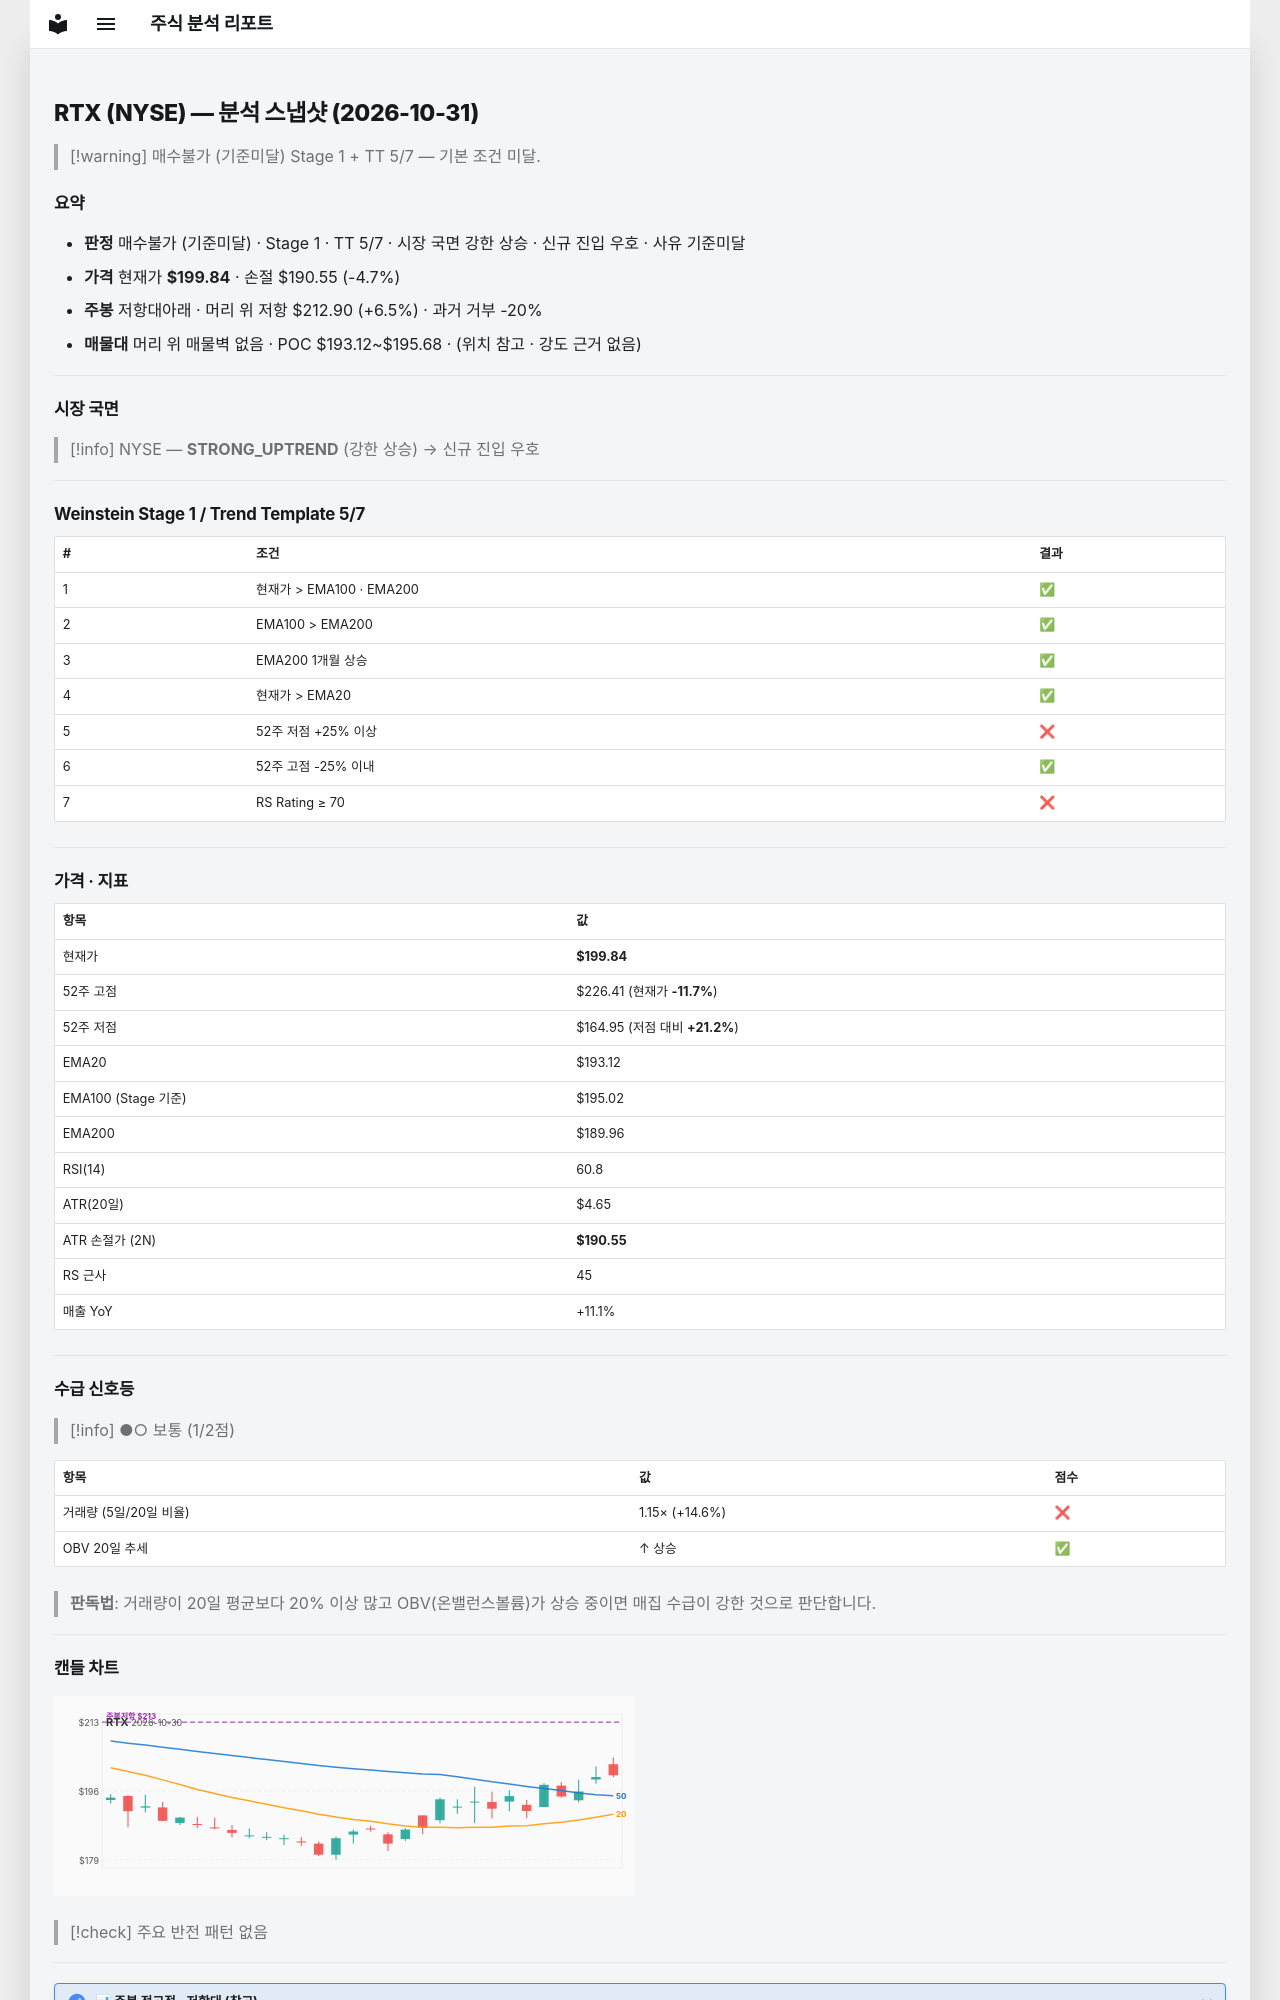

repository: soloandco/stock-reports · page: snapshots/RTX-2026-10-31/index.html · generator: mkdocs

---
type: analysis-snapshot
title: RTX 분석 스냅샷
ticker: RTX
market: NYSE
created: 2026-10-31
updated: 2026-10-31
bar-date: 2026-10-30
verdict: 매수불가
verdict-reason: 기준미달
real-rr: 1.41
sma50-gap-pct: 3.5
weekly-position: 저항대아래
weekly-overhead-price: 212.90
weekly-overhead-pct: 6.5
stage: 1
trend-template-score: 5
tt-max: 7
ma-set: ema-20-100-200
price: 199.83999633789062
stop-price: 190.54523974231392
market-regime: STRONG_UPTREND
supply-demand-score: 1/2
supply-demand-label: 보통
status: tracking
tags:
  - stock-agent
  - watchlist
  - RTX
  - analysis
related:
  - "[[analysis-template]]"
---

# RTX (NYSE) — 분석 스냅샷 (2026-10-31)

> [!warning] 매수불가 (기준미달)
> Stage 1 + TT 5/7 — 기본 조건 미달.

## 요약

- **판정** 매수불가 (기준미달) · Stage 1 · TT 5/7 · 시장 국면 강한 상승 · 신규 진입 우호 · 사유 기준미달
- **가격** 현재가 **$199.84** · 손절 $190.55 (-4.7%)
- **주봉** 저항대아래 · 머리 위 저항 $212.90 (+6.5%) · 과거 거부 -20%
- **매물대** 머리 위 매물벽 없음 · POC $193.12~$195.68 · (위치 참고 · 강도 근거 없음)

---

## 시장 국면

> [!info] NYSE — **STRONG_UPTREND** (강한 상승) → 신규 진입 우호

---

## Weinstein Stage 1 / Trend Template 5/7

| # | 조건 | 결과 |
|---|------|------|
| 1 | 현재가 > EMA100 · EMA200 | ✅ |
| 2 | EMA100 > EMA200 | ✅ |
| 3 | EMA200 1개월 상승 | ✅ |
| 4 | 현재가 > EMA20 | ✅ |
| 5 | 52주 저점 +25% 이상 | ❌ |
| 6 | 52주 고점 -25% 이내 | ✅ |
| 7 | RS Rating ≥ 70 | ❌ |

---

## 가격 · 지표

| 항목 | 값 |
|------|---|
| 현재가 | **$199.84** |
| 52주 고점 | $226.41 (현재가 **-11.7%**) |
| 52주 저점 | $164.95 (저점 대비 **+21.2%**) |
| EMA20 | $193.12 |
| EMA100 (Stage 기준) | $195.02 |
| EMA200 | $189.96 |
| RSI(14) | 60.8 |
| ATR(20일) | $4.65 |
| ATR 손절가 (2N) | **$190.55** |
| RS 근사 | 45 |
| 매출 YoY | +11.1% |

---
## 수급 신호등

> [!info] ●○ 보통 (1/2점)

| 항목 | 값 | 점수 |
|------|------|------|
| 거래량 (5일/20일 비율) | 1.15× (+14.6%) | ❌ |
| OBV 20일 추세 | ↑ 상승 | ✅ |

> **판독법**: 거래량이 20일 평균보다 20% 이상 많고 OBV(온밸런스볼륨)가 상승 중이면 매집 수급이 강한 것으로 판단합니다.

---
